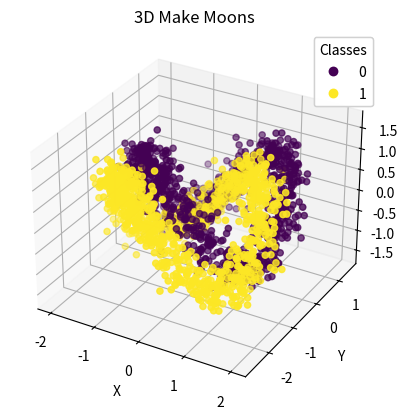

Source code (Python):
# Generating 3D make-moons data

import numpy as np
import matplotlib.pyplot as plt
from mpl_toolkits.mplot3d import Axes3D

def make_moons_3d(n_samples=500, noise=0.1):
    # Generate the original 2D make_moons data
    t = np.linspace(0, 2 * np.pi, n_samples)
    x = 1.5 * np.cos(t)
    y = np.sin(t)
    z = np.sin(2 * t)  # Adding a sinusoidal variation in the third dimension

    # Concatenating the positive and negative moons with an offset and noise
    X = np.vstack([np.column_stack([x, y, z]), np.column_stack([-x, y - 1, -z])])
    y = np.hstack([np.zeros(n_samples), np.ones(n_samples)])

    # Adding Gaussian noise
    X += np.random.normal(scale=noise, size=X.shape)

    return X, y

# Generate the data (1000 datapoints)
X, labels = make_moons_3d(n_samples=1000, noise=0.2)

# Plotting
fig = plt.figure()
ax = fig.add_subplot(111, projection='3d')
scatter = ax.scatter(X[:, 0], X[:, 1], X[:, 2], c=labels, cmap='viridis', marker='o')
legend1 = ax.legend(*scatter.legend_elements(), title="Classes")
ax.add_artist(legend1)
ax.set_xlabel('X')
ax.set_ylabel('Y')
ax.set_zlabel('Z')
plt.title('3D Make Moons')
plt.show()